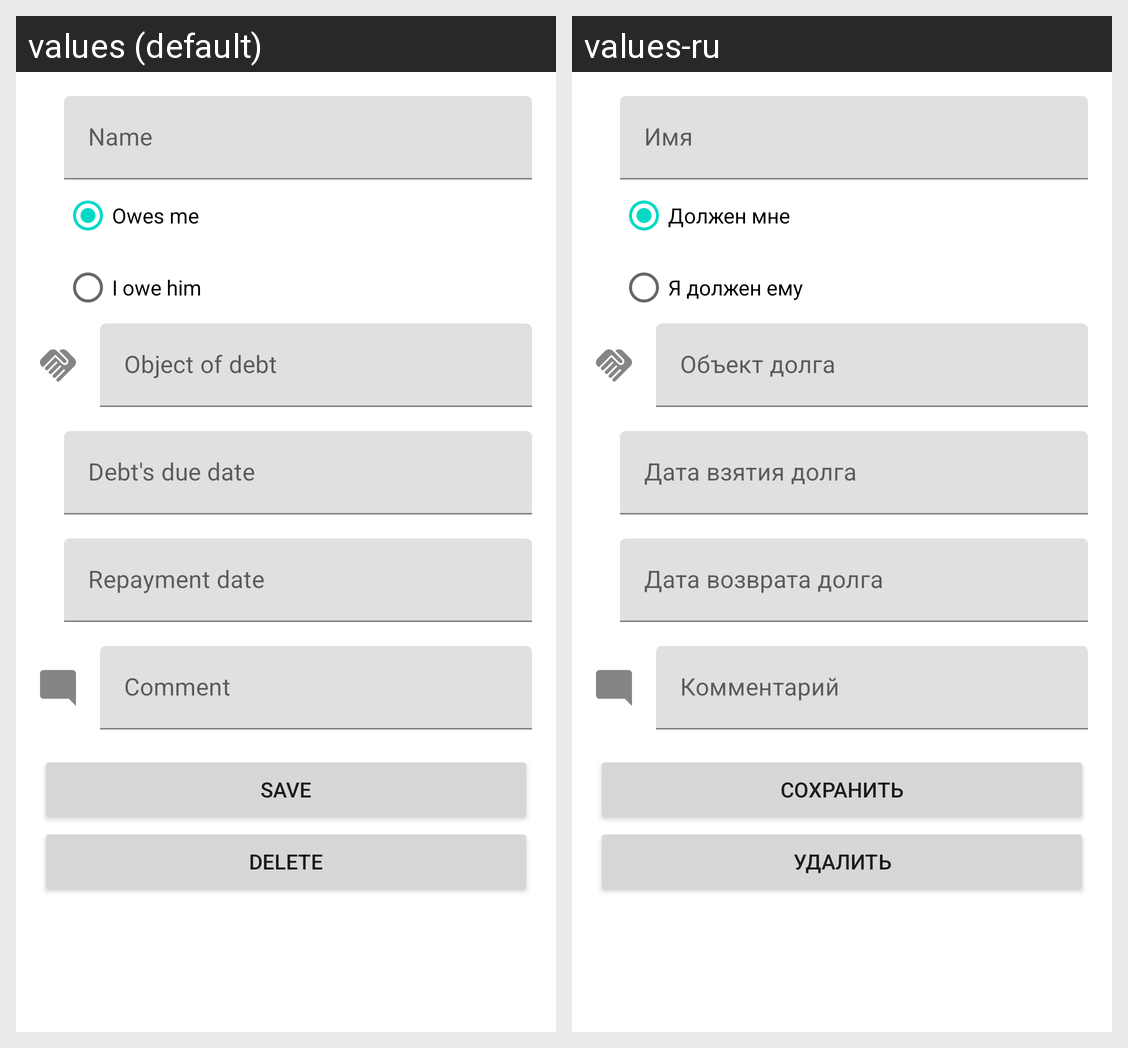

This grid shows one Android layout under two languages. Give, for every string resource on the screen, its name, the default text and each shown locale's text.
Android screen res/layout/fragment_debt.xml rendered under 2 locales, left to right: values (default), values-ru. Device: Nexus 5 (rendered at 1080×1920; each locale shown at half size, 540×960, under a caption strip naming it); theme Theme.PayDebt.
Strings drawn on this screen, with the default value and each locale's value (text and hints the layout hard-codes, and strings that could not be matched under every locale, appear in the picture but are not listed):

owes_to_me
  values: Owes me
  values-ru: Должен мне

i_owe_him
  values: I owe him
  values-ru: Я должен ему

save
  values: Save
  values-ru: Сохранить

delete
  values: Delete
  values-ru: Удалить
